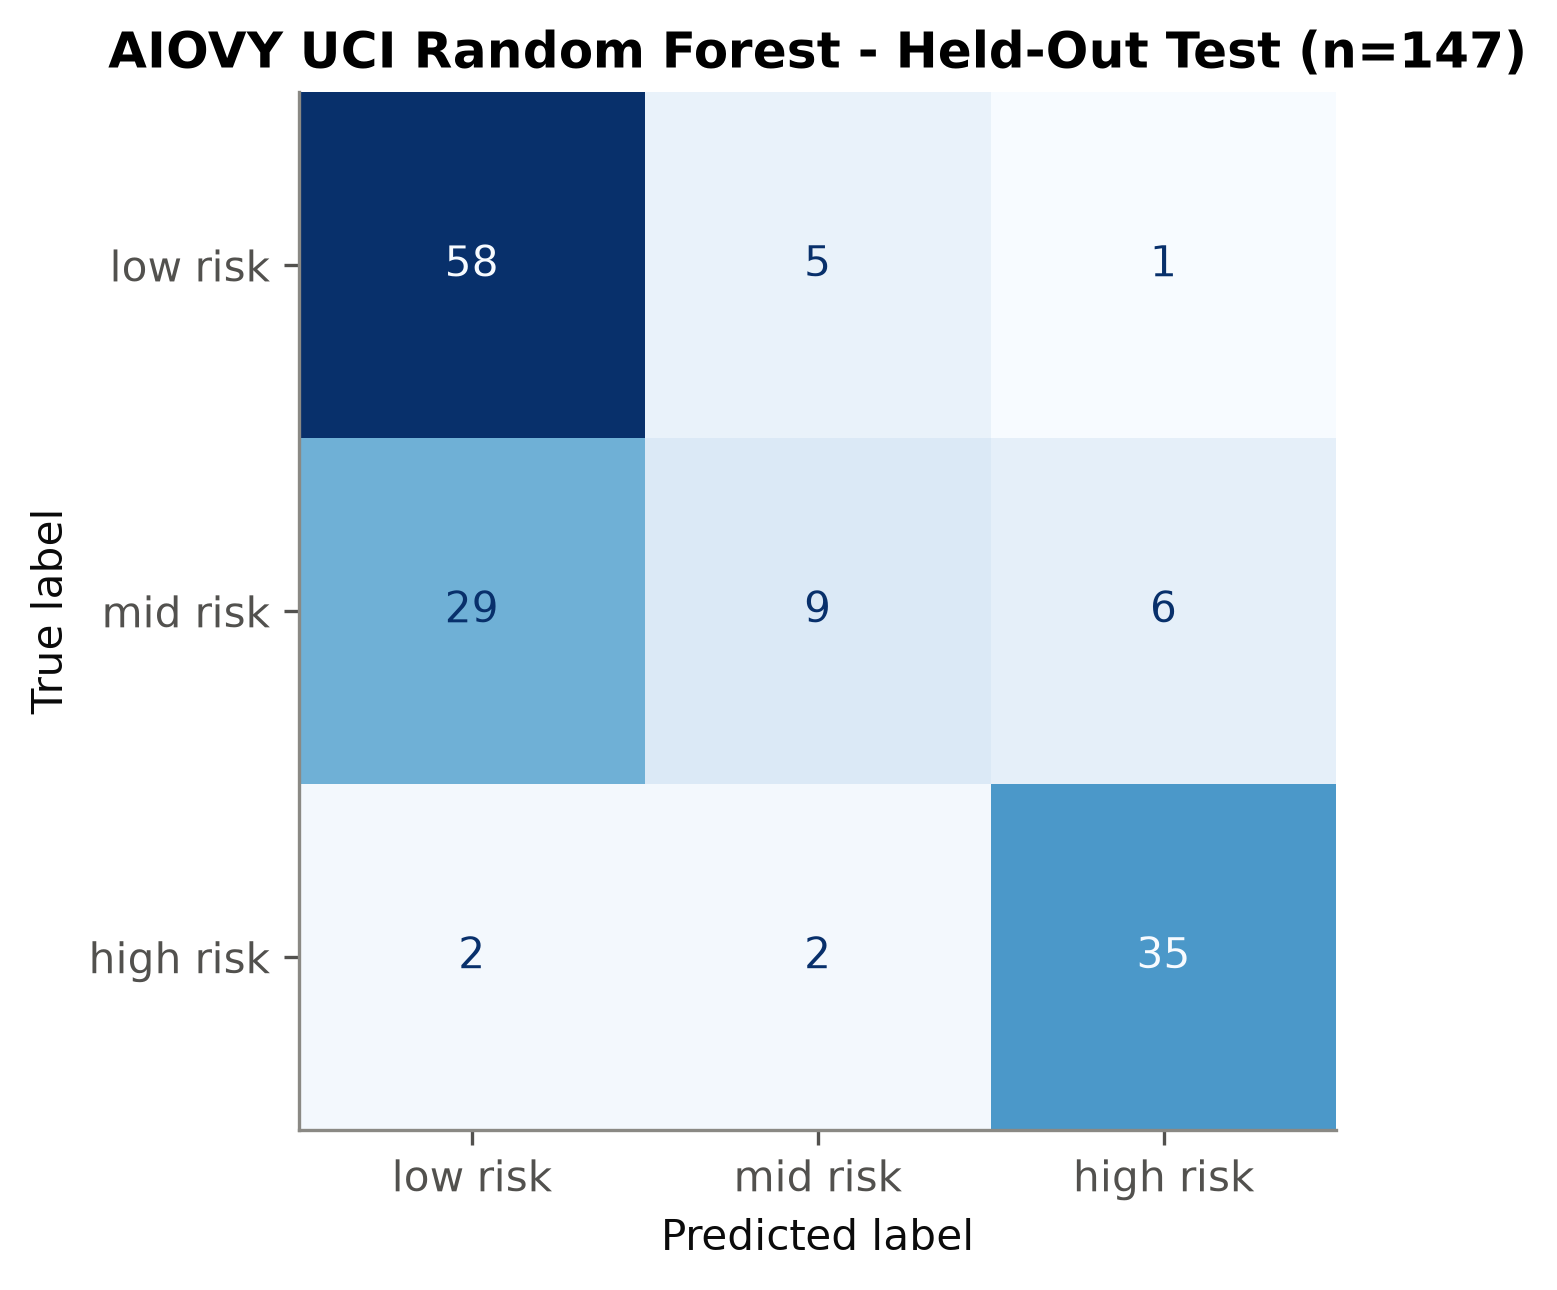

The data file committed next to this chart (first rows):
Actual Risk, low risk, mid risk, high risk
low risk, 58, 5, 1
mid risk, 29, 9, 6
high risk, 2, 2, 35
